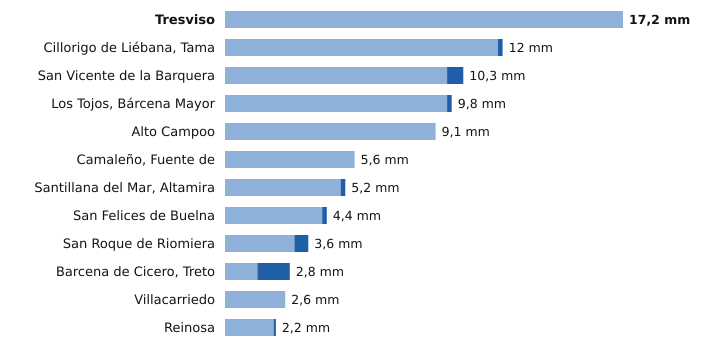

Source data for this figure (header and first rows):
estacion, provincia, indicativo, mm_6_dias_anteriores, mm_hoy, mm_7_dias, horas_de_hoy
Tresviso, Cantabria, 1176A, 17.2, 0.0, 17.2, 15
Cillorigo de Liébana, Tama, Cantabria, 1174I, 11.8, 0.2, 12.0, 15
San Vicente de la Barquera, Cantabria, 1159, 9.6, 0.7, 10.3, 16
Los Tojos, Bárcena Mayor, Cantabria, 1135C, 9.6, 0.2, 9.8, 16
Alto Campoo, Cantabria, 9001S, 9.1, 0.0, 9.1, 16
Camaleño, Fuente de, Cantabria, 1167B, 5.6, 0.0, 5.6, 16
Santillana del Mar, Altamira, Cantabria, 1740, 5.0, 0.2, 5.2, 15
San Felices de Buelna, Cantabria, 1152C, 4.2, 0.2, 4.4, 15
San Roque de Riomiera, Cantabria, 1103X, 3.0, 0.6, 3.6, 13
Barcena de Cicero, Treto, Cantabria, 1096X, 1.4, 1.4, 2.8, 15
Villacarriedo, Cantabria, 1124E, 2.6, 0.0, 2.6, 16
Reinosa, Cantabria, 9001D, 2.1, 0.1, 2.2, 16
